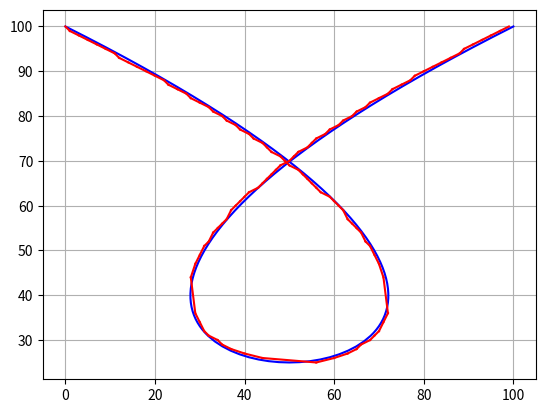

Write the Python code that produced this figure.
def plot_line(
	p0: tuple[float, float],
	p1: tuple[float, float]
) -> list[tuple[int, int]]:
	"""
	Implements a modified Bresenham's algorithm to generate integer pixel coordinates
	approximating a line between two floating-point endpoints. The algorithm operates
	by iteratively selecting adjacent pixels that minimize the perpendicular distance
	to the ideal mathematical line. It handles fractional starting positions through
	error term initialization that accounts for subpixel offsets.

	The core mathematical mechanism tracks a floating-point error term representing
	the signed vertical (or horizontal) distance from the true line. At each iteration,
	the algorithm moves either horizontally or vertically based on which direction
	minimizes accumulated error. The error term is updated using the line's slope
	properties (dx and dy) to maintain accuracy without requiring floating-point
	division operations.
	"""

	x = round(p0[0])
	y = round(p0[1])
	dx = abs(p0[0] - p1[0])
	dy = abs(p0[1] - p1[1])
	sx = 1 if p0[0] < p1[0] else -1
	sy = 1 if p0[1] < p1[1] else -1
	
	err = .5 * (dx-dy) + dy * sx * (p0[0]-x) - dx * sy * (p0[1]-y)

	points = []
	for _ in range(abs(x-round(p1[0])) + abs(y-round(p1[1]))):
		if err < 0: y += sy; err += dx
		else:       x += sx; err -= dy
		points.append((x, y))

	return points

def adaptive_bezier_path(
	p0: tuple[float, float],
	p1: tuple[float, float],
	p2: tuple[float, float],
	p3: tuple[float, float]
) -> list[tuple[float, float]]:
	"""
	Generates a smooth cubic Bezier curve through adaptive subdivision. The algorithm
	recursively splits the curve segments until the midpoint deviation from the
	chord approximation falls below a threshold (0.001), ensuring accurate rendering
	with minimal points. Returns a list of floating-point coordinates.
	"""

	def _bezier_point(t):
		u = 1.0 - t
		return (
			u**3*p0[0] + 3*u**2*t*p1[0] + 3*u*t**2*p2[0] + t**3*p3[0],
			u**3*p0[1] + 3*u**2*t*p1[1] + 3*u*t**2*p2[1] + t**3*p3[1]
		)

	curve = [p0]
	stack = [(0.5, 1.0), (0.0, 0.5)]

	while stack:
		t0, t1 = stack.pop()
		tm = (t0 + t1) / 2
		p_start = curve[-1]
		p_end = _bezier_point(t1)
		p_mid = _bezier_point(tm)

		mid = ((p_start[0] + p_end[0]) / 2, (p_start[1] + p_end[1]) / 2)
		if (p_mid[0] - mid[0])**2 + (p_mid[1] - mid[1])**2 < .001:
			curve.append(p_end)
		else:
			stack.append((tm, t1))
			stack.append((t0, tm))
	
	return curve

def cumulative_bezier(
	p0: tuple[float, float],
	p1: tuple[float, float],
	p2: tuple[float, float],
	p3: tuple[float, float]
) -> list[int]:
	"""
	Computes cumulative movement vectors along a Bezier curve path. The function
	first generates the curve's pixel coordinates, then calculates directional
	movement vectors by aggregating consecutive pixel steps with matching slopes.
	Returns a list of integers representing alternating x and y components of
	the cumulative movement vectors.
	"""
	
	bezier = adaptive_bezier_path(p0, p1, p2, p3)
	
	points = [(round(p0[0]), round(p0[1]))] + [
		point
		for start, end in zip(bezier[:-1], bezier[1:])
		for point in plot_line((start[0], start[1]), (end[0], end[1]))
	]

	delta = [[0, 0]]
	for (x0, y0), (x1, y1) in zip(points, points[1:]):
		dx, dy = x1 - x0, y1 - y0
		
		if dx * delta[-1][1] != dy * delta[-1][0]:
			delta.append([0, 0])
			
		delta[-1][0] += dx
		delta[-1][1] += dy

	return [d[0] or d[1] for d in delta]



if __name__ == "__main__":

	import matplotlib.pyplot as plt

	val = [
		(0, 100),
		(199, 0),
		(-99, 0),
		(100, 100)
	]
	
	# val = [
	# 	(0, 0),
	# 	(200, 50),
	# 	(-100, 50),
	# 	(100, 100)
	# ]

	curve = adaptive_bezier_path(*val)
	cumulative = cumulative_bezier(*val)

	# Plot the adaptive bezier curve in blue
	plt.plot([p[0] for p in curve], [p[1] for p in curve], 'b-')

	# Plot the cumulative vectors in red
	x, y = curve[0][0], curve[0][1]
	for dx, dy in zip(cumulative[::2], cumulative[1::2]):
		plt.plot([x, x + dx], [y, y + dy], 'r-')
		x += dx
		y += dy

	plt.gca().set_aspect('equal', adjustable='box')
	plt.grid(True)
	plt.show()
